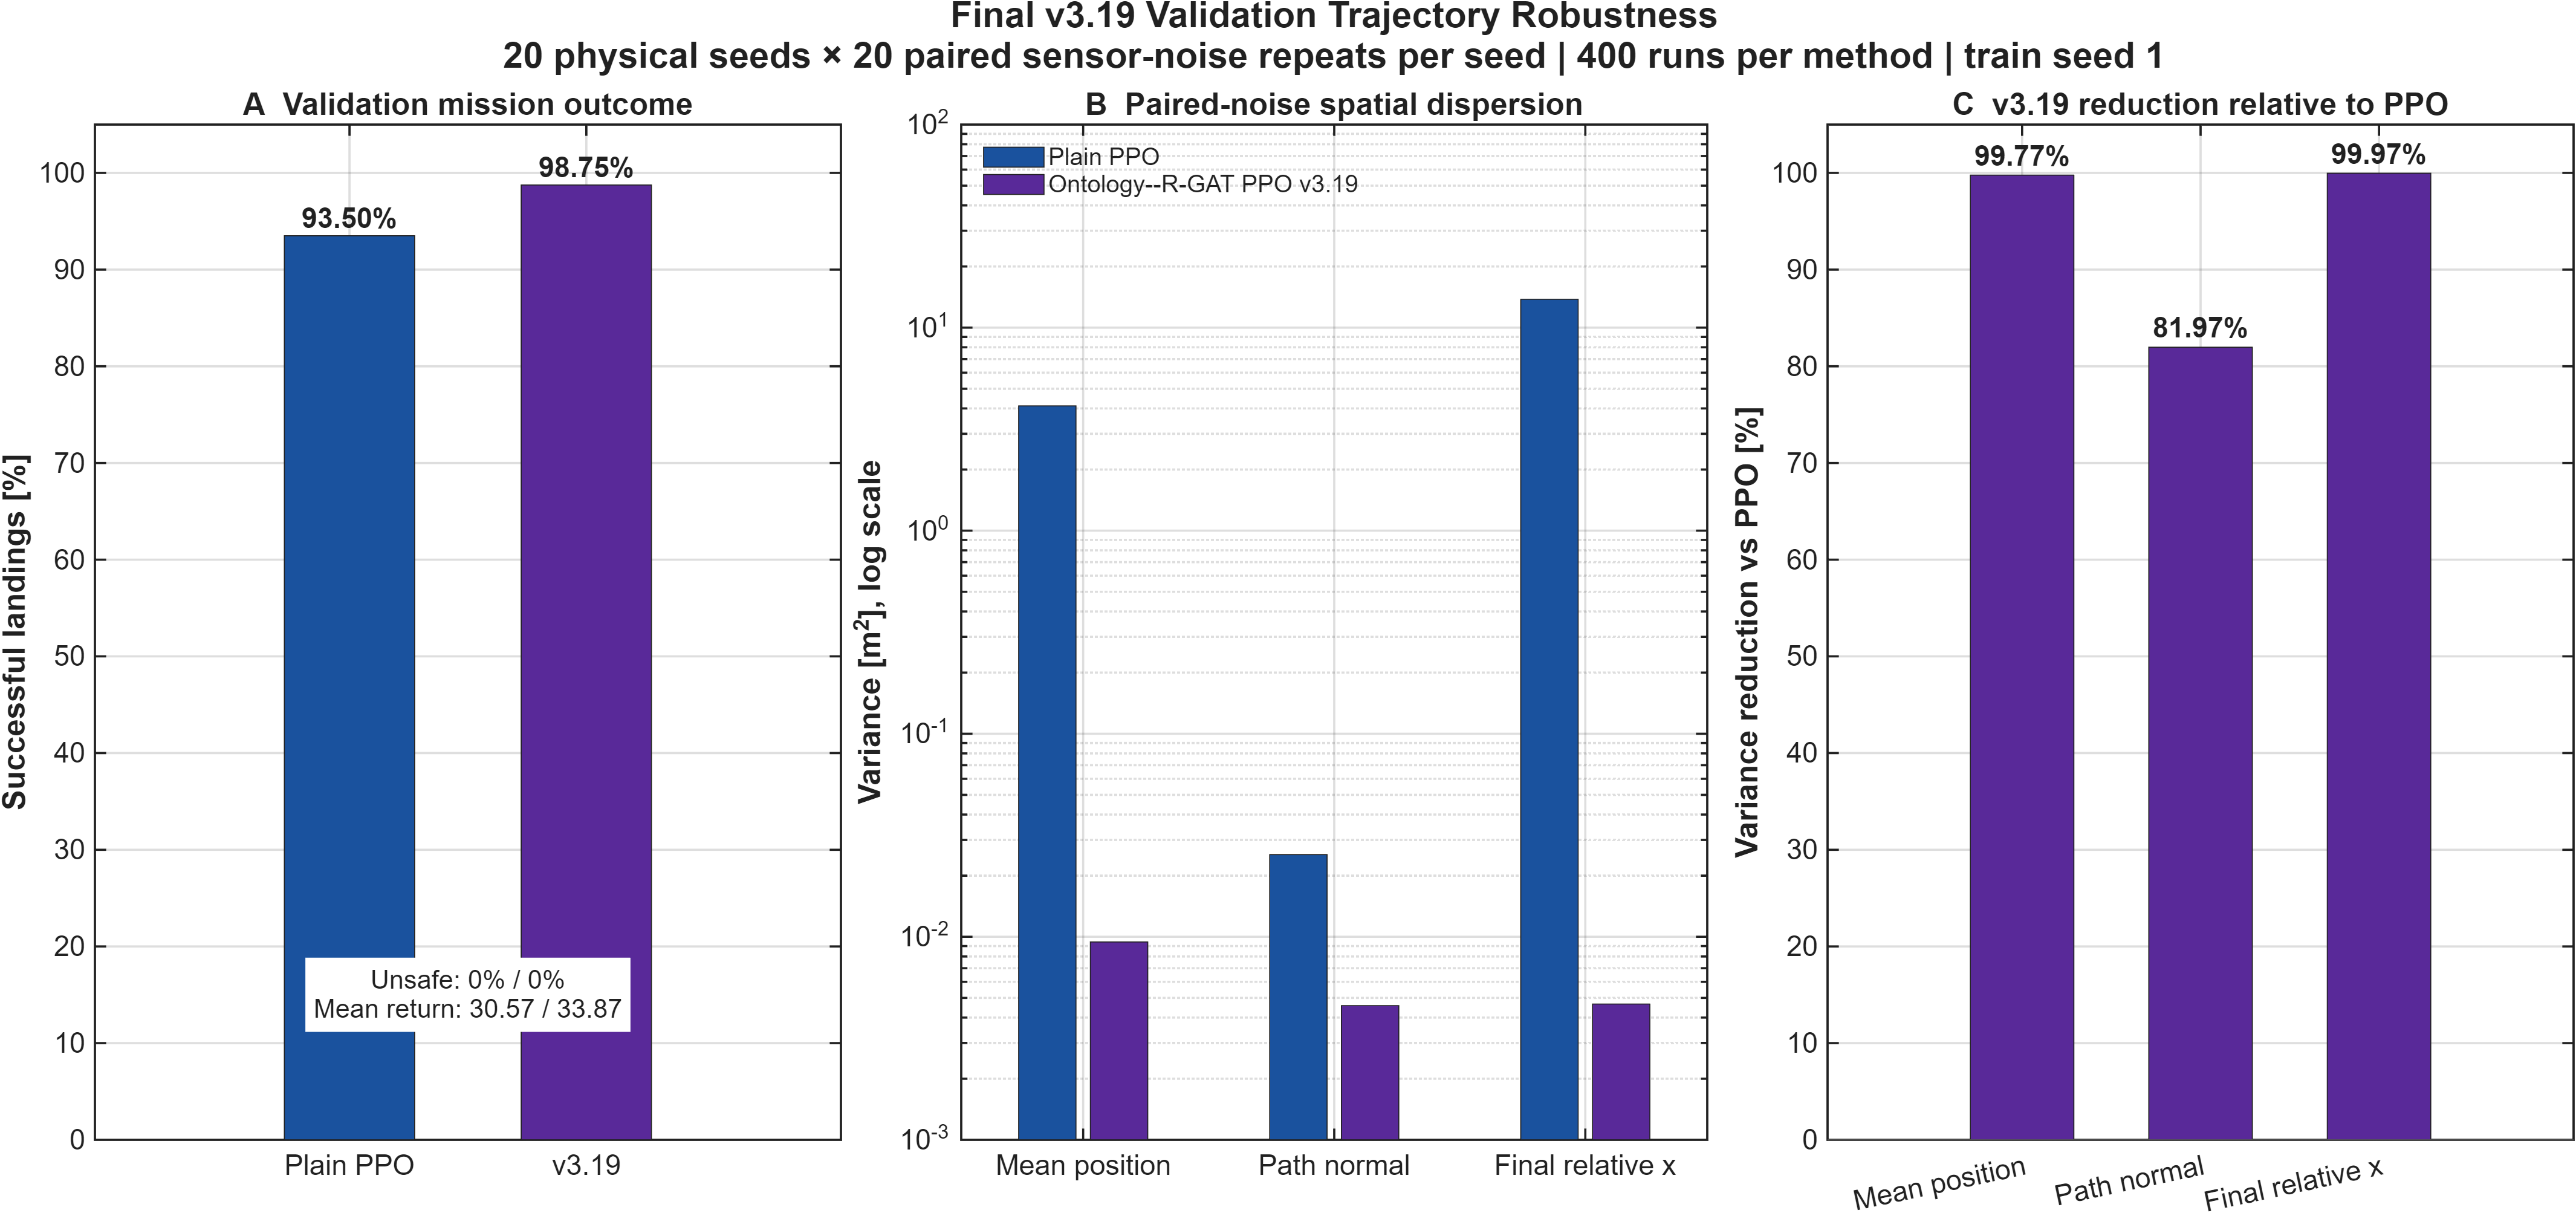

Values plotted in this chart, from the file beside it:
Candidate, SuccessRate, UnsafeRate, MeanReturn, MeanPositionVariance_m2, MeanNormalVariance_m2, MeanAlongTrackVariance_m2, MeanFinalRelativeXVariance_m2, MeanLandingTimeVariance_s2, TotalVarianceReductionVsReference_pct, NormalVarianceReductionVsReference_pct, FinalXVarianceReductionVsReference_pct, SuccessRateDeltaVsReference_pp, UnsafeRateDeltaVsReference_pp, MeanReturnDeltaVsReference, MeetsMissionSafetyAndDispersion
PPO, 0.935, 0, 30.57, 4.117, 0.0254, 4.091, 13.79, 0.1088, 0, 0, 0, 0, 0, 0, 0
Ontology R-GAT PPO v3.19, 0.9875, 0, 33.87, 0.00943, 0.00458, 0.004851, 0.004664, 0.71, 99.77, 81.97, 99.97, 5.25, 0, 3.292, 1
